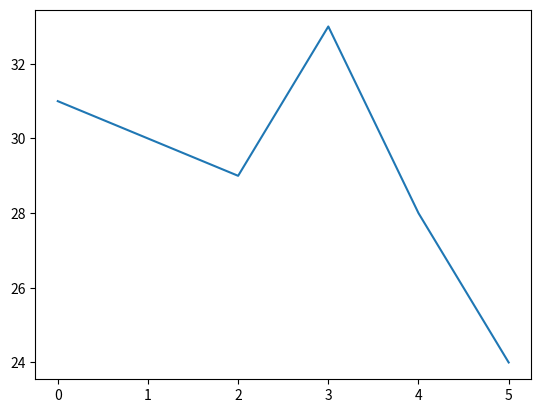

Here is the Python script that generated this plot:
import matplotlib.pyplot as plt

weather_forecast =[	{"온도":  31,"습도":73,"풍속":  5},
			{"온도":  30,"습도":67,"풍속":  3},
			{"온도":  29,"습도":76,"풍속":  4},
			{"온도":  33,"습도":56,"풍속":  6},
			{"온도":  28,"습도":68,"풍속":  7},
			{"온도":  24,"습도":57,"풍속":  2}  ]
lst =[]
for forecast in weather_forecast: 
     temperature = forecast["온도"]  
     lst.append(temperature)
     
plt.plot(lst)
plt.show() 